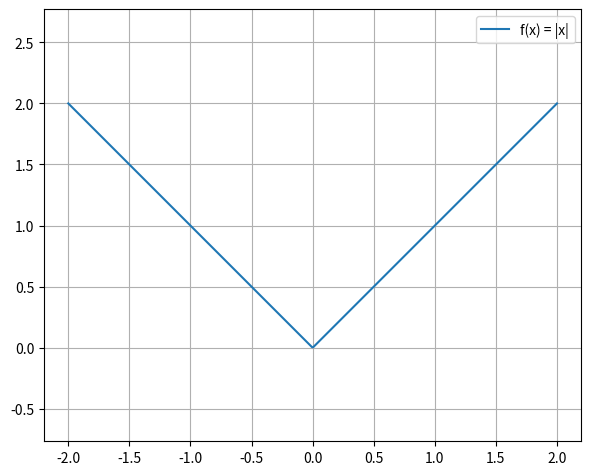

The script that saved this image:
from matplotlib import pyplot
import numpy

if __name__ == '__main__':
    x = numpy.linspace(-2, 2, 400)
    pyplot.plot(x, numpy.abs(x), label = 'f(x) = |x|')
    pyplot.grid(True)
    pyplot.legend()
    pyplot.axis('equal')
    pyplot.subplots_adjust(left=0.08, right=0.92, top=0.96, bottom=0.06)
    pyplot.show()
